Run: headless pygame with SDL's dummy video driver; simulated clock (each Clock.tick advances the game by its frame time, no real sleeping); random seed 0; keys injected as events and as key.get_pressed() state; mouse plan: one left click at the window centre at the start of phase 2, then a move to the lower-right quarter at the start of phase 3.
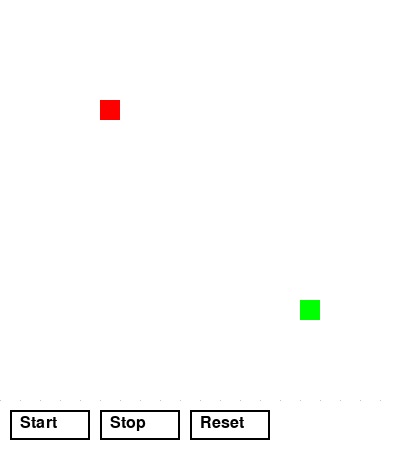
Frame 1 of 4 · flips 1–60 · no input
Frame 2 of 4 · flips 61–180 · clicked the window centre · tapped SPACE, RETURN · held RIGHT (→), D · screen unchanged from frame 1, image omitted
Frame 3 of 4 · flips 181–300 · moved the mouse to the lower-right quarter · held DOWN (↓), S · screen unchanged from frame 2, image omitted
Frame 4 of 4 · flips 301–420 · held LEFT (←), A, UP (↑), W · screen unchanged from frame 3, image omitted

The pygame program that drew these frames:

import pygame
import sys
from collections import deque

# Constants
GRID_SIZE = 20
GRID_WIDTH = 20
GRID_HEIGHT = 20
WINDOW_WIDTH = GRID_SIZE * GRID_WIDTH
WINDOW_HEIGHT = GRID_SIZE * GRID_HEIGHT + 50  # Extra space for buttons
FPS = 10

# Colors
WHITE = (255, 255, 255)
BLACK = (0, 0, 0)
GRAY = (200, 200, 200)
RED = (255, 0, 0)
GREEN = (0, 255, 0)
BLUE = (0, 0, 255)
YELLOW = (255, 255, 0)

# Initialize Pygame
pygame.init()
screen = pygame.display.set_mode((WINDOW_WIDTH, WINDOW_HEIGHT))
pygame.display.set_caption('Gridworld Environment')
clock = pygame.time.Clock()

# Initialize grid with empty cells
grid = [[WHITE for _ in range(GRID_WIDTH)] for _ in range(GRID_HEIGHT)]

# Specify start and goal positions
start = (5, 5)
goal = (15, 15)
grid[start[1]][start[0]] = RED
grid[goal[1]][goal[0]] = GREEN

# Buttons
start_button = pygame.Rect(10, WINDOW_HEIGHT - 40, 80, 30)
stop_button = pygame.Rect(100, WINDOW_HEIGHT - 40, 80, 30)
reset_button = pygame.Rect(190, WINDOW_HEIGHT - 40, 80, 30)
algorithm_running = False
bfs_queue = None
visited = None

# Function to draw the grid
def draw_grid():
    for x in range(0, WINDOW_WIDTH, GRID_SIZE):
        pygame.draw.line(screen, GRAY, (x, 0), (x, GRID_HEIGHT * GRID_SIZE))
    for y in range(0, GRID_HEIGHT * GRID_SIZE, GRID_SIZE):
        pygame.draw.line(screen, GRAY, (0, y), (WINDOW_WIDTH, y))

# Function to update a cell in the grid
def update_cell(x, y, color):
    pygame.draw.rect(screen, color, (x * GRID_SIZE, y * GRID_SIZE, GRID_SIZE, GRID_SIZE))

# Function to draw buttons
def draw_buttons():
    pygame.draw.rect(screen, WHITE, start_button)
    pygame.draw.rect(screen, WHITE, stop_button)
    pygame.draw.rect(screen, WHITE, reset_button)
    pygame.draw.rect(screen, BLACK, start_button, 2)
    pygame.draw.rect(screen, BLACK, stop_button, 2)
    pygame.draw.rect(screen, BLACK, reset_button, 2)
    font = pygame.font.SysFont(None, 24)
    start_text = font.render('Start', True, BLACK)
    stop_text = font.render('Stop', True, BLACK)
    reset_text = font.render('Reset', True, BLACK)
    screen.blit(start_text, (start_button.x + 10, start_button.y + 5))
    screen.blit(stop_text, (stop_button.x + 10, stop_button.y + 5))
    screen.blit(reset_text, (reset_button.x + 10, reset_button.y + 5))

# Function to handle mouse clicks
def handle_click(pos):
    global algorithm_running
    if start_button.collidepoint(pos):
        algorithm_running = True
        start_bfs(start, goal)
    elif stop_button.collidepoint(pos):
        algorithm_running = False
    elif reset_button.collidepoint(pos):
        reset_grid()

# Function to reset the grid
def reset_grid():
    global grid, algorithm_running, bfs_queue, visited
    grid = [[WHITE for _ in range(GRID_WIDTH)] for _ in range(GRID_HEIGHT)]
    grid[start[1]][start[0]] = RED
    grid[goal[1]][goal[0]] = GREEN
    algorithm_running = False
    bfs_queue = None
    visited = set()

# Function to start BFS
def start_bfs(start, goal):
    global bfs_queue, visited
    bfs_queue = deque([(start, [])])
    visited = set()
    visited.add(start)

# Function to run a single step of BFS
def bfs_step():
    if bfs_queue:
        # TODO Define a current node by popping from the queue
        
        # Get neighbors of the current node
        for neighbor in get_neighbors(current_node):
            # TODO Manage the queue
                
                # Update the grid for visualization (don't edit)
                if neighbor != start and neighbor != goal:
                    grid[neighbor[1]][neighbor[0]] = YELLOW
    return False

# Function to get neighbors of a node
def get_neighbors(node):
    neighbors = []
    directions = [(-1, 0), (1, 0), (0, -1), (0, 1)]
    for dx, dy in directions:
        new_node = (node[0] + dx, node[1] + dy)
        if 0 <= new_node[0] < GRID_WIDTH and 0 <= new_node[1] < GRID_HEIGHT:
            neighbors.append(new_node)
    return neighbors

# Main loop
def main():
    global algorithm_running
    running = True
    while running:
        for event in pygame.event.get():
            if event.type == pygame.QUIT:
                running = False
                pygame.quit()
                sys.exit()
            elif event.type == pygame.MOUSEBUTTONDOWN:
                handle_click(pygame.mouse.get_pos())

        screen.fill(WHITE)
        draw_grid()

        # Update the grid cells
        for y in range(GRID_HEIGHT):
            for x in range(GRID_WIDTH):
                update_cell(x, y, grid[y][x])

        # Draw buttons
        draw_buttons()

        # If algorithm is running, perform BFS step
        if algorithm_running:
            finished = bfs_step()
            if finished:
                algorithm_running = False

        pygame.display.flip()
        clock.tick(FPS)

if __name__ == '__main__':
    main()
